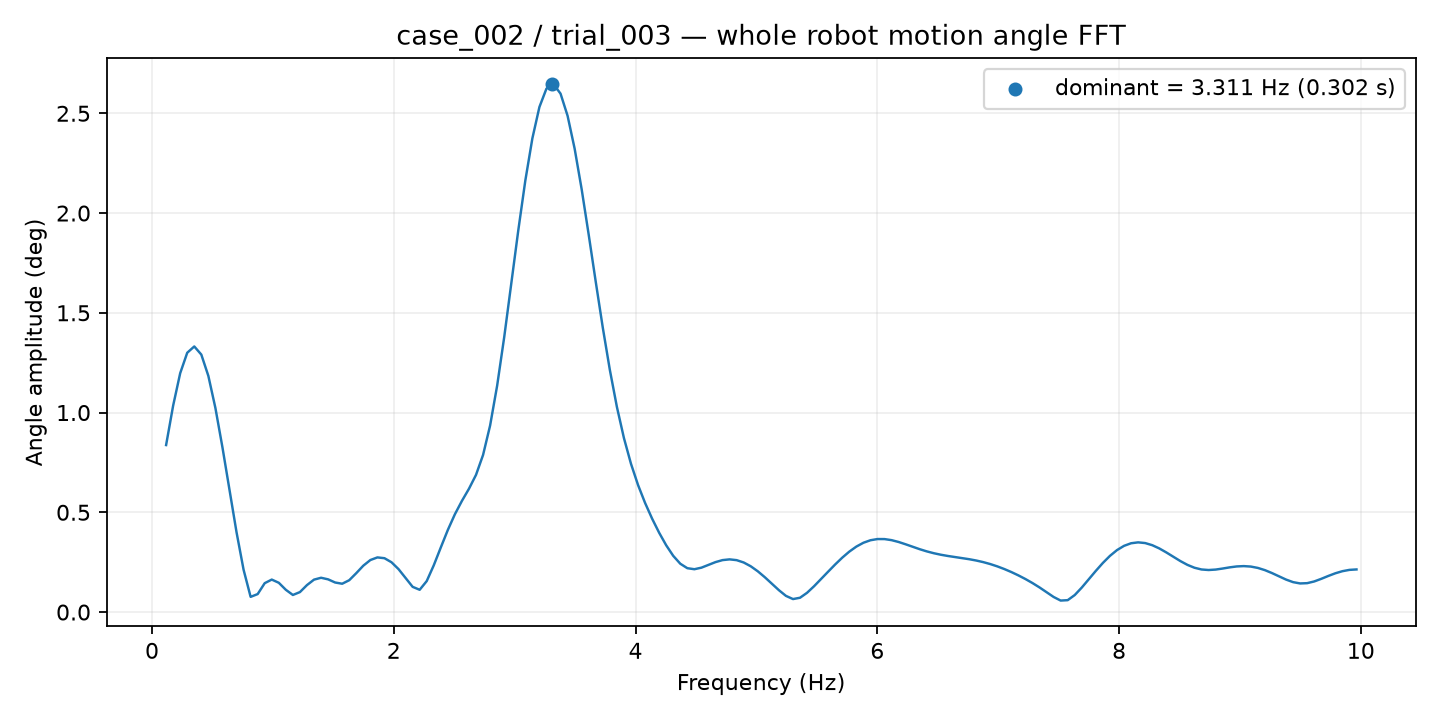

The file beside this chart, header and first rows:
frequency_hz, amplitude_deg
0.1165, 0.8371
0.1748, 1.035
0.2331, 1.197
0.2913, 1.3
0.3496, 1.331
0.4079, 1.291
0.4661, 1.184
0.5244, 1.023
0.5827, 0.8255
0.641, 0.6111
0.6992, 0.4
0.7575, 0.2121
0.8158, 0.07626
0.874, 0.09016
0.9323, 0.1449
0.9906, 0.1629
1.049, 0.1468
1.107, 0.1116
1.165, 0.08571
1.224, 0.1002
1.282, 0.1353
1.34, 0.1626
1.398, 0.172
1.457, 0.164
1.515, 0.1481
1.573, 0.142
1.632, 0.1597
1.69, 0.1951
1.748, 0.2326
1.806, 0.2608
1.865, 0.274
1.923, 0.27
1.981, 0.2497
2.039, 0.2152
2.098, 0.1708
2.156, 0.1265
2.214, 0.1117
2.272, 0.1553
2.331, 0.2343
2.389, 0.3239
2.447, 0.4117
2.506, 0.4903
2.564, 0.5574
2.622, 0.6182
2.68, 0.6878
2.739, 0.7875
2.797, 0.9351
2.855, 1.135
2.913, 1.378
2.972, 1.644
3.03, 1.913
3.088, 2.163
3.146, 2.374
3.205, 2.531
3.263, 2.624
3.321, 2.646
3.38, 2.598
3.438, 2.487
3.496, 2.323
3.554, 2.119
... 110 more rows
